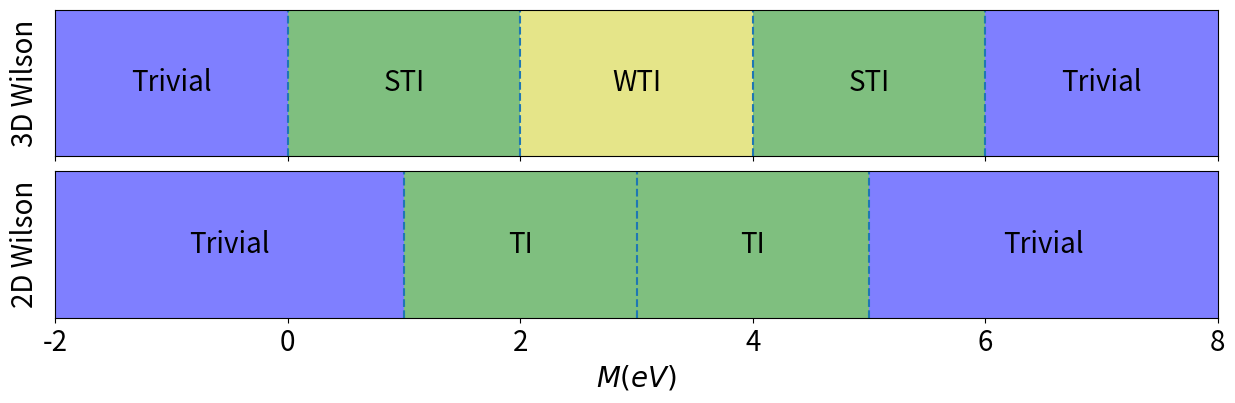

Write the Python code that produced this figure.
# Script to plot the phase diagram for the Wilson-Dirac Fermion model in
# its crystalline phase for both 3D and 2D

import numpy as np
import matplotlib.pyplot as plt


def main():
    fontsize = 20
    fig, ax = plt.subplots(2, 1, sharex=True, figsize=(15, 4), dpi=100)

    # First plot for 3D Wilson
    # Plot vertical lines to indicate gap closings
    ax[0].vlines([0, 2, 4, 6], 0, 1, linestyle='dashed')
    ax[0].set_ylim([0, 1])
    ax[0].tick_params(left=False)
    ax[0].set(yticklabels=[])
    ax[0].set_ylabel("3D Wilson", fontsize=fontsize)

    # Fill areas between gap closings with different colours to denote topological phases
    ax[0].fill_between([-2, 0], 0, 1, facecolor="blue", alpha=0.5)
    ax[0].text(-1, 0.5, "Trivial", fontsize=fontsize, horizontalalignment='center', verticalalignment='center')

    ax[0].fill_between([0, 2], 0, 1, facecolor="green", alpha=0.5)
    ax[0].text(1, 0.5, "STI", fontsize=fontsize, horizontalalignment='center', verticalalignment='center')

    ax[0].fill_between([2, 4], 0, 1, facecolor="yellow", alpha=0.4)
    ax[0].fill_between([2, 4], 0, 1, facecolor="black", alpha=0.1)
    ax[0].text(3, 0.5, "WTI", fontsize=fontsize, horizontalalignment='center', verticalalignment='center')

    ax[0].fill_between([4, 6], 0, 1, facecolor="green", alpha=0.5)
    ax[0].text(5, 0.5, "STI", fontsize=fontsize, horizontalalignment='center', verticalalignment='center')

    ax[0].fill_between([6, 8], 0, 1, facecolor="blue", alpha=0.5)
    ax[0].text(7, 0.5, "Trivial", fontsize=fontsize, horizontalalignment='center', verticalalignment='center')

    # Then plot for 2D Wilson
    # Plot vertical lines to indicate gap closings
    ax[1].vlines([1, 3, 5], 0, 1, linestyle='dashed')
    ax[1].set_ylim([0, 1])
    ax[1].tick_params(left=False)
    ax[1].set(yticklabels=[])
    ax[1].set_ylabel("2D Wilson", fontsize=fontsize)
    ax[1].tick_params(axis='x', labelsize=fontsize)

    # Fill areas between gap closings with different colours to denote topological phases
    ax[1].fill_between([-2, 1], 0, 1, facecolor="blue", alpha=0.5)
    ax[1].text(-0.5, 0.5, "Trivial", fontsize=fontsize, horizontalalignment='center', verticalalignment='center')

    ax[1].fill_between([1, 3], 0, 1, facecolor="green", alpha=0.5)
    ax[1].text(2, 0.5, "TI", fontsize=fontsize, horizontalalignment='center', verticalalignment='center')

    ax[1].fill_between([3, 5], 0, 1, facecolor="green", alpha=0.5)
    ax[1].text(4, 0.5, "TI", fontsize=fontsize, horizontalalignment='center', verticalalignment='center')

    ax[1].fill_between([5, 8], 0, 1, facecolor="blue", alpha=0.5)
    ax[1].text(6.5, 0.5, "Trivial", fontsize=fontsize, horizontalalignment='center', verticalalignment='center')

    ax[1].set_xlim([-2, 8])
    ax[1].set_xlabel(rf"$M (eV)$", fontsize=fontsize)
    plt.subplots_adjust(hspace=0.1)

    # plt.show()
    plt.savefig("wilson_phases.png", bbox_inches='tight')


if __name__ == "__main__":
    main()
